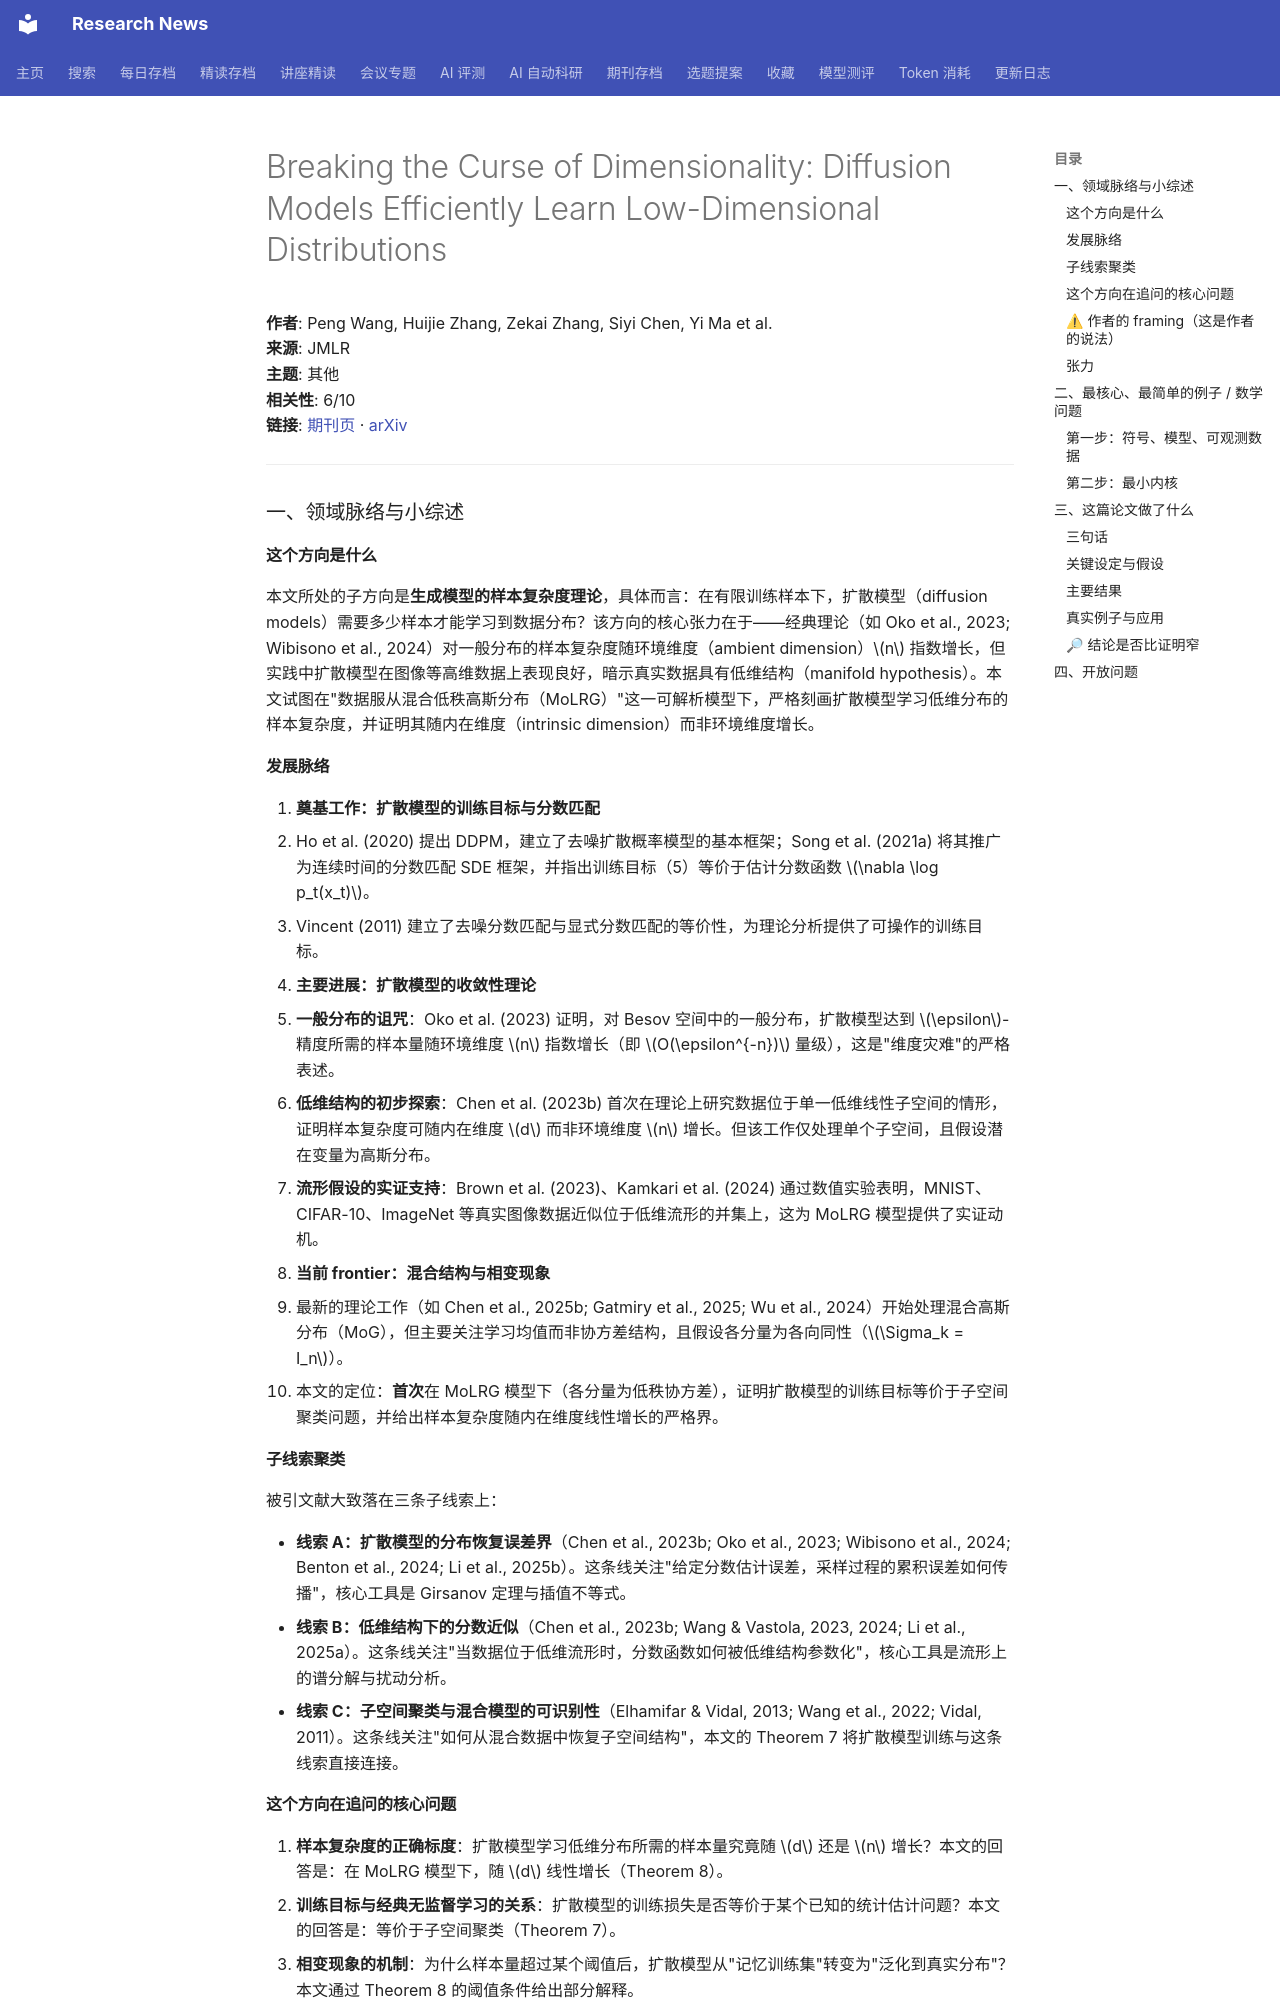

repository: cxy0714/research-news · page: deep_reads/2026-10-10-jmlr_v27_25-1522/index.html · generator: mkdocs

# Breaking the Curse of Dimensionality: Diffusion Models Efficiently Learn Low-Dimensional Distributions

**作者**: Peng Wang, Huijie Zhang, Zekai Zhang, Siyi Chen, Yi Ma et al.  
**来源**: JMLR  
**主题**: 其他  
**相关性**: 6/10  
**链接**: [期刊页](https://www.jmlr.org/papers/v27/25-1522.html) · [arXiv](https://arxiv.org/abs/2409.02426)

---

### 一、领域脉络与小综述

#### 这个方向是什么

本文所处的子方向是**生成模型的样本复杂度理论**，具体而言：在有限训练样本下，扩散模型（diffusion models）需要多少样本才能学习到数据分布？该方向的核心张力在于——经典理论（如 Oko et al., 2023; Wibisono et al., 2024）对一般分布的样本复杂度随环境维度（ambient dimension）$n$ 指数增长，但实践中扩散模型在图像等高维数据上表现良好，暗示真实数据具有低维结构（manifold hypothesis）。本文试图在"数据服从混合低秩高斯分布（MoLRG）"这一可解析模型下，严格刻画扩散模型学习低维分布的样本复杂度，并证明其随内在维度（intrinsic dimension）而非环境维度增长。

#### 发展脉络

1. **奠基工作：扩散模型的训练目标与分数匹配**
   - Ho et al. (2020) 提出 DDPM，建立了去噪扩散概率模型的基本框架；Song et al. (2021a) 将其推广为连续时间的分数匹配 SDE 框架，并指出训练目标（5）等价于估计分数函数 $\nabla \log p_t(x_t)$。
   - Vincent (2011) 建立了去噪分数匹配与显式分数匹配的等价性，为理论分析提供了可操作的训练目标。

2. **主要进展：扩散模型的收敛性理论**
   - **一般分布的诅咒**：Oko et al. (2023) 证明，对 Besov 空间中的一般分布，扩散模型达到 $\epsilon$-精度所需的样本量随环境维度 $n$ 指数增长（即 $O(\epsilon^{-n})$ 量级），这是"维度灾难"的严格表述。
   - **低维结构的初步探索**：Chen et al. (2023b) 首次在理论上研究数据位于单一低维线性子空间的情形，证明样本复杂度可随内在维度 $d$ 而非环境维度 $n$ 增长。但该工作仅处理单个子空间，且假设潜在变量为高斯分布。
   - **流形假设的实证支持**：Brown et al. (2023)、Kamkari et al. (2024) 通过数值实验表明，MNIST、CIFAR-10、ImageNet 等真实图像数据近似位于低维流形的并集上，这为 MoLRG 模型提供了实证动机。

3. **当前 frontier：混合结构与相变现象**
   - 最新的理论工作（如 Chen et al., 2025b; Gatmiry et al., 2025; Wu et al., 2024）开始处理混合高斯分布（MoG），但主要关注学习均值而非协方差结构，且假设各分量为各向同性（$\Sigma_k = I_n$）。
   - 本文的定位：**首次**在 MoLRG 模型下（各分量为低秩协方差），证明扩散模型的训练目标等价于子空间聚类问题，并给出样本复杂度随内在维度线性增长的严格界。

#### 子线索聚类

被引文献大致落在三条子线索上：

- **线索 A：扩散模型的分布恢复误差界**（Chen et al., 2023b; Oko et al., 2023; Wibisono et al., 2024; Benton et al., 2024; Li et al., 2025b）。这条线关注"给定分数估计误差，采样过程的累积误差如何传播"，核心工具是 Girsanov 定理与插值不等式。
- **线索 B：低维结构下的分数近似**（Chen et al., 2023b; Wang & Vastola, 2023, 2024; Li et al., 2025a）。这条线关注"当数据位于低维流形时，分数函数如何被低维结构参数化"，核心工具是流形上的谱分解与扰动分析。
- **线索 C：子空间聚类与混合模型的可识别性**（Elhamifar & Vidal, 2013; Wang et al., 2022; Vidal, 2011）。这条线关注"如何从混合数据中恢复子空间结构"，本文的 Theorem 7 将扩散模型训练与这条线索直接连接。

#### 这个方向在追问的核心问题

1. **样本复杂度的正确标度**：扩散模型学习低维分布所需的样本量究竟随 $d$ 还是 $n$ 增长？本文的回答是：在 MoLRG 模型下，随 $d$ 线性增长（Theorem 8）。
2. **训练目标与经典无监督学习的关系**：扩散模型的训练损失是否等价于某个已知的统计估计问题？本文的回答是：等价于子空间聚类（Theorem 7）。
3. **相变现象的机制**：为什么样本量超过某个阈值后，扩散模型从"记忆训练集"转变为"泛化到真实分布"？本文通过 Theorem 8 的阈值条件给出部分解释。

#### ⚠ 作者的 framing（这是作者的说法）

作者将缺口 frame 成："现有理论（Oko et al., 2023; Wibisono et al., 2024）对一般分布的样本复杂度随环境维度指数增长，但真实数据具有低维结构；本文证明在 MoLRG 模型下，扩散模型可以突破这一诅咒，样本复杂度随内在维度线性增长。" 作者淡化的竞争路线包括：(i) 非参数流形方法（如 Tang & Yang, 2024）虽然也处理低维结构，但假设流形光滑且已知，而本文的 MoLRG 模型允许未知的离散子空间并集；(ii) 混合高斯学习的经典算法（如 EM）需要显式指定分量数，而扩散模型通过分数匹配隐式处理。
